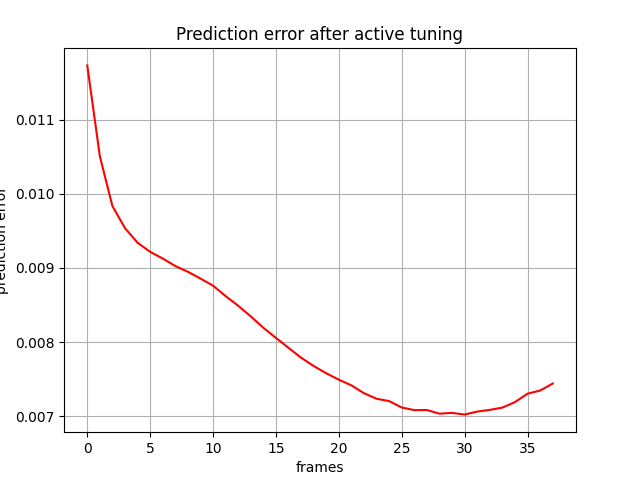

The data file committed next to this chart (first rows):
, 0
0, 0.01174
1, 0.01051
2, 0.009836
3, 0.009538
4, 0.009341
5, 0.009218
6, 0.009128
7, 0.009026
8, 0.008948
9, 0.008857
10, 0.008761
11, 0.00862
12, 0.00849
13, 0.008346
14, 0.008192
15, 0.008055
16, 0.007921
17, 0.007787
18, 0.007676
19, 0.007578
20, 0.007491
21, 0.007414
22, 0.007308
23, 0.007233
24, 0.007202
25, 0.007115
26, 0.00708
27, 0.007081
28, 0.007032
29, 0.007042
30, 0.00702
31, 0.00706
32, 0.007083
33, 0.007114
34, 0.007188
35, 0.007302
36, 0.007344
37, 0.007439
